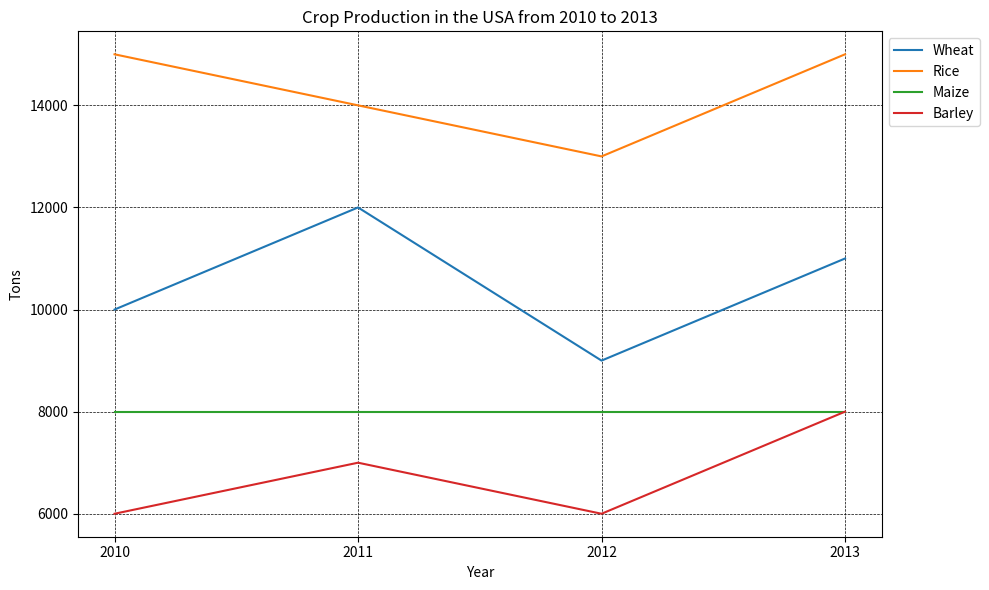

The matplotlib source for this figure: (Note: this script raises an exception after producing the figure.)

import matplotlib.pyplot as plt
import numpy as np

#set the size of the chart
plt.figure(figsize=(10,6))

#Adding the subplot
ax=plt.subplot()

#Add data
year=[2010,2011,2012,2013]
wheat=[10000,12000,9000,11000]
rice=[15000,14000,13000,15000]
maize=[8000,8000,8000,8000]
barley=[6000,7000,6000,8000]

#Setting the labels of x and y axis
ax.set_xlabel("Year")
ax.set_ylabel("Tons")

#Setting the title of the chart
plt.title("Crop Production in the USA from 2010 to 2013")

#Plotting the data
ax.plot(year,wheat,label="Wheat")
ax.plot(year,rice,label="Rice")
ax.plot(year,maize,label="Maize")
ax.plot(year,barley,label="Barley")

#Adding the legend
plt.legend(loc="upper left", bbox_to_anchor=(1,1))

#Setting the xticks
plt.xticks(np.arange(min(year), max(year)+1, 1.0))

#Adding the grid
ax.grid(linestyle="--", linewidth="0.5", color="black")

#Displaying the chart
plt.tight_layout()
plt.show()

#Saving the image
plt.savefig("line chart/png/120.png")

#Clear the current image state
plt.clf()
